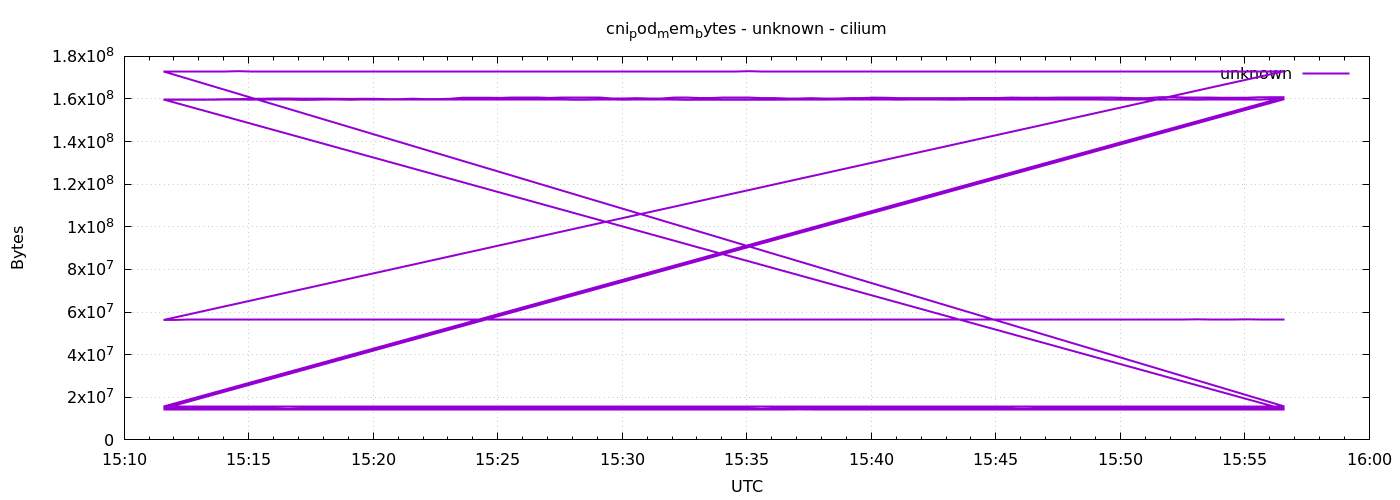

The table this chart was drawn from, first rows:
1778080295	159649792
1778080325	159653888
1778080355	159649792
1778080385	159666176
1778080415	159670272
1778080445	159666176
1778080475	159666176
1778080505	159670272
1778080535	159690752
1778080565	159690752
1778080595	159690752
1778080625	159600640
1778080655	159608832
1778080685	159604736
1778080715	159604736
1778080745	159629312
1778080775	159649792
1778080805	159649792
1778080835	159649792
1778080865	159649792
1778080895	159649792
1778080925	159653888
1778080955	159653888
1778080985	159653888
1778081015	159653888
1778081045	159707136
1778081075	159707136
1778081105	159707136
1778081135	159707136
1778081165	159604736
1778081195	159604736
1778081225	159604736
1778081255	159604736
1778081285	159637504
1778081315	159670272
1778081345	159666176
1778081375	159666176
1778081405	159674368
1778081435	159694848
1778081465	159694848
1778081495	159694848
1778081525	159727616
1778081555	159621120
1778081585	159649792
1778081615	159666176
1778081645	159662080
1778081675	159666176
1778081705	159662080
1778081735	159666176
1778081765	159662080
1778081795	159694848
1778081825	159715328
1778081855	159719424
1778081885	159715328
1778081915	159682560
1778081945	159682560
1778081975	159682560
1778082005	159678464
1778082035	159678464
1778082065	159682560
1778082095	159690752
... 576 more rows
